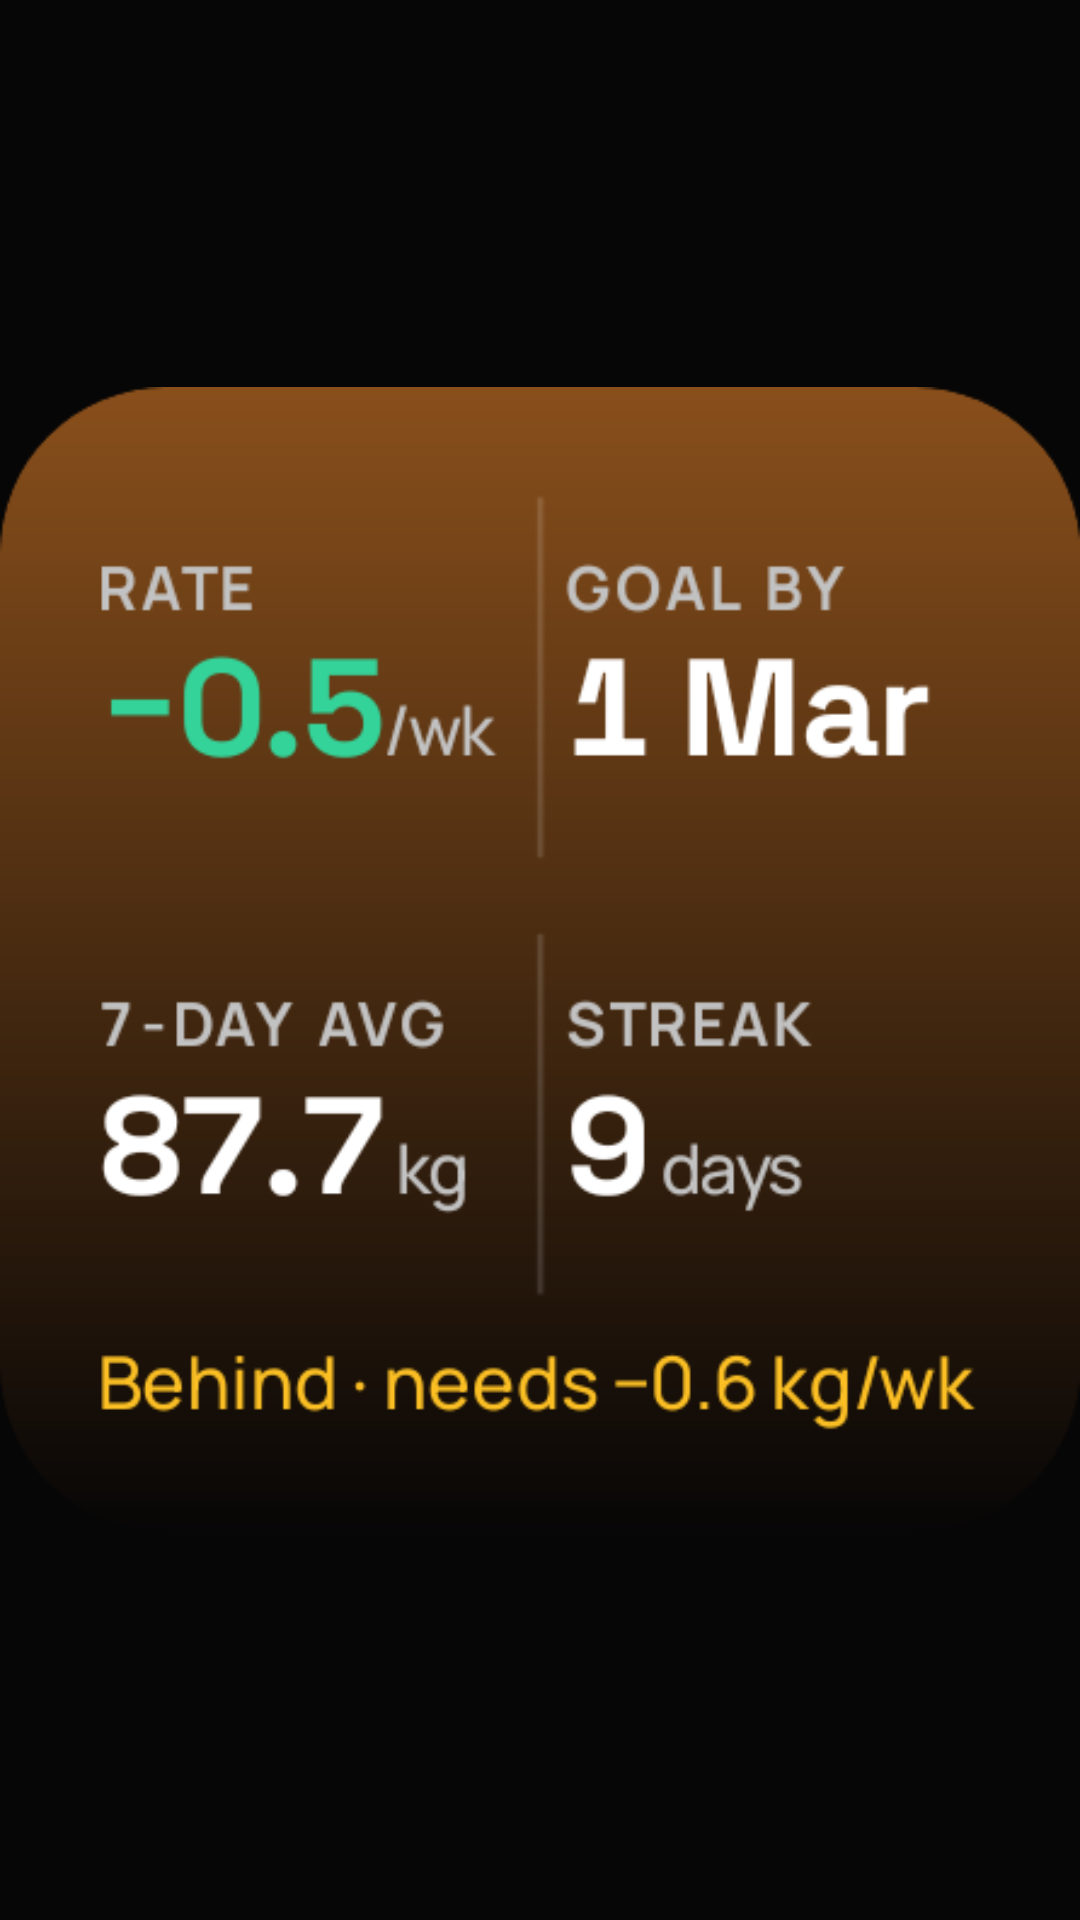

Android layout source for this screen:
<!-- AndroidManifest.xml: application theme Theme.Delta -->
<!-- res/layout/widget_preview_pace.xml -->
<?xml version="1.0" encoding="utf-8"?>
<ImageView xmlns:android="http://schemas.android.com/apk/res/android"
    android:layout_width="match_parent" android:layout_height="match_parent"
    android:src="@drawable/widget_preview_pace" android:scaleType="fitCenter"
    android:contentDescription="@string/widget_pace_desc" />
<!-- resources referenced by this layout -->
<resources>
  <!-- drawable widget_preview_pace: png bitmap (drawable-nodpi, 37035 bytes) -->
  <string name="widget_pace_desc">Weekly rate, goal date, 7-day average and streak.</string>
  <style name="Theme.Delta" parent="android:Theme.Material.NoActionBar">
          <item name="android:windowBackground">@color/window_background</item>
          <item name="android:statusBarColor">@android:color/transparent</item>
          <item name="android:navigationBarColor">@android:color/transparent</item>
      </style>
  <color name="window_background">#FF070606</color>
</resources>
